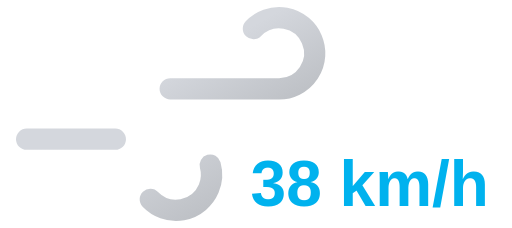
t = 0.00 s
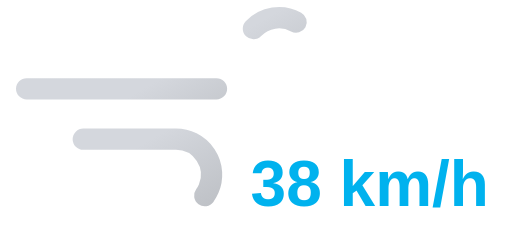
t = 0.95 s
t = 1.90 s: frame unchanged from t = 0.00 s, image omitted
t = 2.85 s: frame unchanged from t = 0.95 s, image omitted

The animated SVG that drew these frames (rendered in a browser with its animation timeline set to each time). Animation: 2 SMIL elements (animate=2); one cycle of 3.80 s, repeats indefinitely.

<svg xmlns="http://www.w3.org/2000/svg" xmlns:xlink="http://www.w3.org/1999/xlink" viewBox="8 16 72 32">
	<defs>
		<linearGradient id="a" x1="27.56" y1="17.64" x2="38.27" y2="36.19" gradientUnits="userSpaceOnUse">
			<stop offset="0" stop-color="#d4d7dd"/>
			<stop offset="0.45" stop-color="#d4d7dd"/>
			<stop offset="1" stop-color="#bec1c6"/>
		</linearGradient>
		<linearGradient id="b" x1="19.96" y1="29.03" x2="31.37" y2="48.8" xlink:href="#a"/>
	</defs>
	<path d="M43.64,20a5,5,0,1,1,3.61,8.46H11.75" fill="none" stroke-dasharray="35 22" stroke-linecap="round" stroke-miterlimit="10" stroke-width="3" stroke="url(#a)">
		<animate attributeName="stroke-dashoffset" values="-57; 57" dur="3.8s" repeatCount="indefinite"/>
	</path>
	<path d="M29.14,44a5,5,0,1,0,3.61-8.46h-21" fill="none" stroke-dasharray="24 15" stroke-linecap="round" stroke-miterlimit="10" stroke-width="3" stroke="url(#b)">
		<animate attributeName="stroke-dashoffset" values="-39; 39" dur="3.8s" begin="-.525s" repeatCount="indefinite"/>
	</path>
	<path fill="#374151"/>
	<text x="60" y="45" font-family="Arial, sans-serif" font-size="9" font-weight="bold" fill="#00b2ee" text-anchor="middle">38 km/h</text>
</svg>
